Run: headless pygame with SDL's dummy video driver; simulated clock (each Clock.tick advances the game by its frame time, no real sleeping); random seed 0; keys injected as events and as key.get_pressed() state; mouse plan: one left click at the window centre at the start of phase 2, then a move to the lower-right quarter at the start of phase 3.
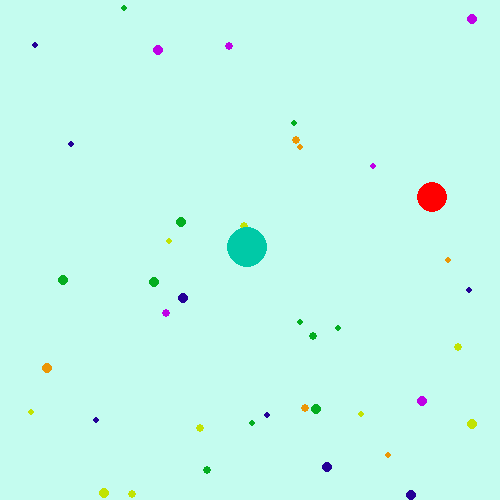
Frame 1 of 4 · flips 1–60 · no input
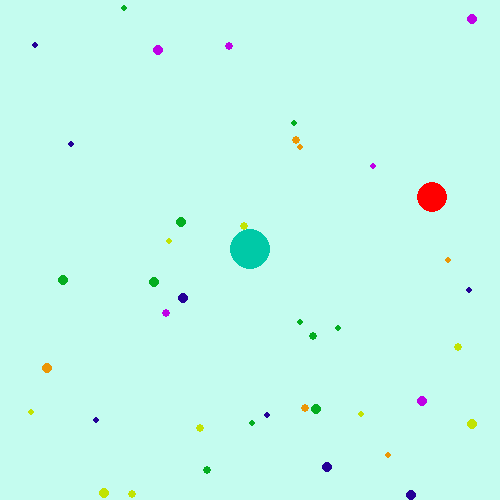
Frame 2 of 4 · flips 61–180 · clicked the window centre · tapped SPACE, RETURN · held RIGHT (→), D
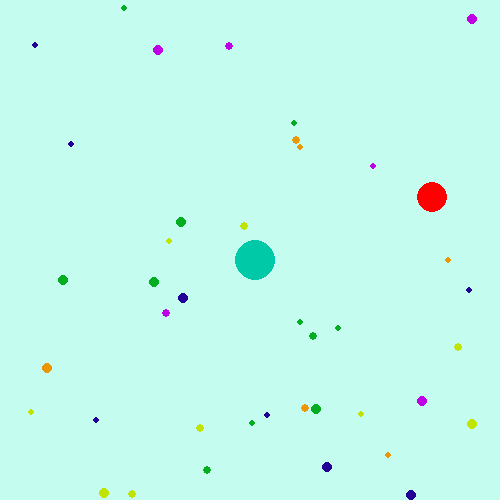
Frame 3 of 4 · flips 181–300 · moved the mouse to the lower-right quarter · held DOWN (↓), S
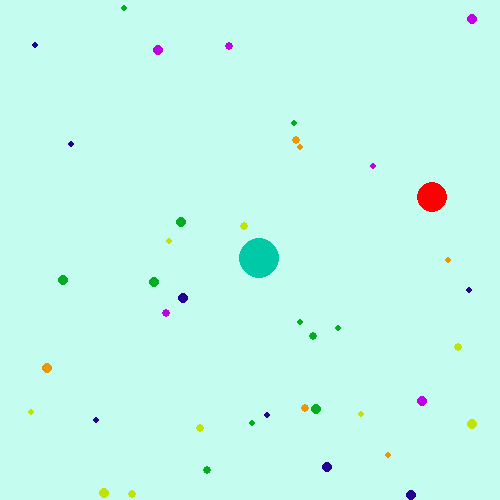
Frame 4 of 4 · flips 301–420 · held LEFT (←), A, UP (↑), W

The pygame program that drew these frames:

import random as r
import pygame as p
import math as m
from pygame.locals import(
    K_UP,
    K_DOWN,
    K_LEFT,
    K_RIGHT,
    K_ESCAPE,
    KEYDOWN,
    QUIT,
)
p.init()

window = p.display.set_mode([500, 500])
running = True
scor = 0
x_rosu = r.randint(0, 500)
y_rosu = r.randint(0, 500)
x = 250
y = 250
rad = 20
w=False
a=False
s=False
d=False
viteza = 0.1
mancare_spawned = False
cords_list_m = []
colors = [[191, 0, 230], [35, 0, 150], [3, 173, 32], [235, 150, 5], [193, 227, 2]]
mancare_rad = [3, 4, 5]
def mancare(cate):
    global mancare_x
    global mancare_y
    for i in range(cate):
            mancare_x = r.randint(0, 500)
            mancare_y = r.randint(0, 500)
            cords_list_m.append([mancare_x, mancare_y, r.choice(colors), r.choice(mancare_rad)])

mancare(40)
while running:
    coordMouseX,coordMouseY = p.mouse.get_pos()
    #print(coordMouseX, coordMouseY)
    vecDirectieX = coordMouseX - x
    vecDirectieY = coordMouseY - y
    unghiRad = m.atan(abs(vecDirectieY/vecDirectieX))
    unghiGrade = (unghiRad*180)/m.pi
    if vecDirectieX > 0 and vecDirectieY > 0:
        unghiFinal = unghiGrade
    elif vecDirectieX < 0 and vecDirectieY > 0:
        unghiFinal = -90 + unghiGrade
    elif vecDirectieX < 0 and vecDirectieY < 0:
        unghiFinal = 180 + unghiGrade
    elif vecDirectieX > 0 and vecDirectieY < 0:
        unghiFinal = -270 + unghiGrade
    unghiFinal = (unghiFinal * m.pi)/180
    xtemp = m.sin(unghiFinal)*viteza
    ytemp = m.cos(unghiFinal)*viteza
    print(unghiRad)
    
    x += xtemp
    y += ytemp
    #print(str(unghiRad)+ "   "+str(unghiGrade))
    events = p.event.get()
    for event in events:
        if event.type == p.KEYDOWN:
            if event.key == K_UP:
                w=True
                
            
        if event.type == p.KEYDOWN:
            if event.key == K_DOWN:
                s=True
                
        
            if event.key == K_LEFT:
                a=True
                
        
            if event.key == K_RIGHT:
                d=True
                
        if event.type == p.QUIT:
            running = False

        if event.type == p.KEYUP:
            if event.key == K_UP:
                w=False
                
            
        
            if event.key == K_DOWN:
                s=False
                

        
            if event.key == K_LEFT:
                
                a=False
       
            if event.key == K_RIGHT:
                
                d=False

    if w:
        y-=0.1
    elif s:
        y+=0.1
    elif a:
        x-=0.1
    elif d:
        x+=0.1

    # if coordMouseY > y:
    #     y=y+0.1
    # else:
    #     y=y-0.1
    # if coordMouseX > x:
    #     x=x+0.1
    # else:
    #     x=x-0.1


    if (x_rosu - x)**2 + (y_rosu - y)**2 < rad**2:
        print("Merge")
        rad+=5
        scor+=1
        x_rosu = r.randint(0, 500)
        y_rosu = r.randint(0, 500)

    for i in range(len(cords_list_m)):


        if (cords_list_m[i][0] - x)**2 + (cords_list_m[i][1] - y)**2 < rad**2:
            cords_list_m[i][0] = r.randint(0, 500)
            cords_list_m[i][1] = r.randint(0, 500)
            print("Merge")
            rad+=1
            scor+=1



        p.draw.circle(window,cords_list_m[i][2], (cords_list_m[i][0],cords_list_m[i][1]),cords_list_m[i][3])
    p.draw.circle(window,(255, 0, 0), (x_rosu, y_rosu), 15 )
    p.draw.circle(window, (0, 201, 167), (x, y), rad)
    
    p.display.update()
    
    p.display.flip()
    window.fill((196, 252, 239))
p.quit()
print("Scorul tau este " + str(scor))
